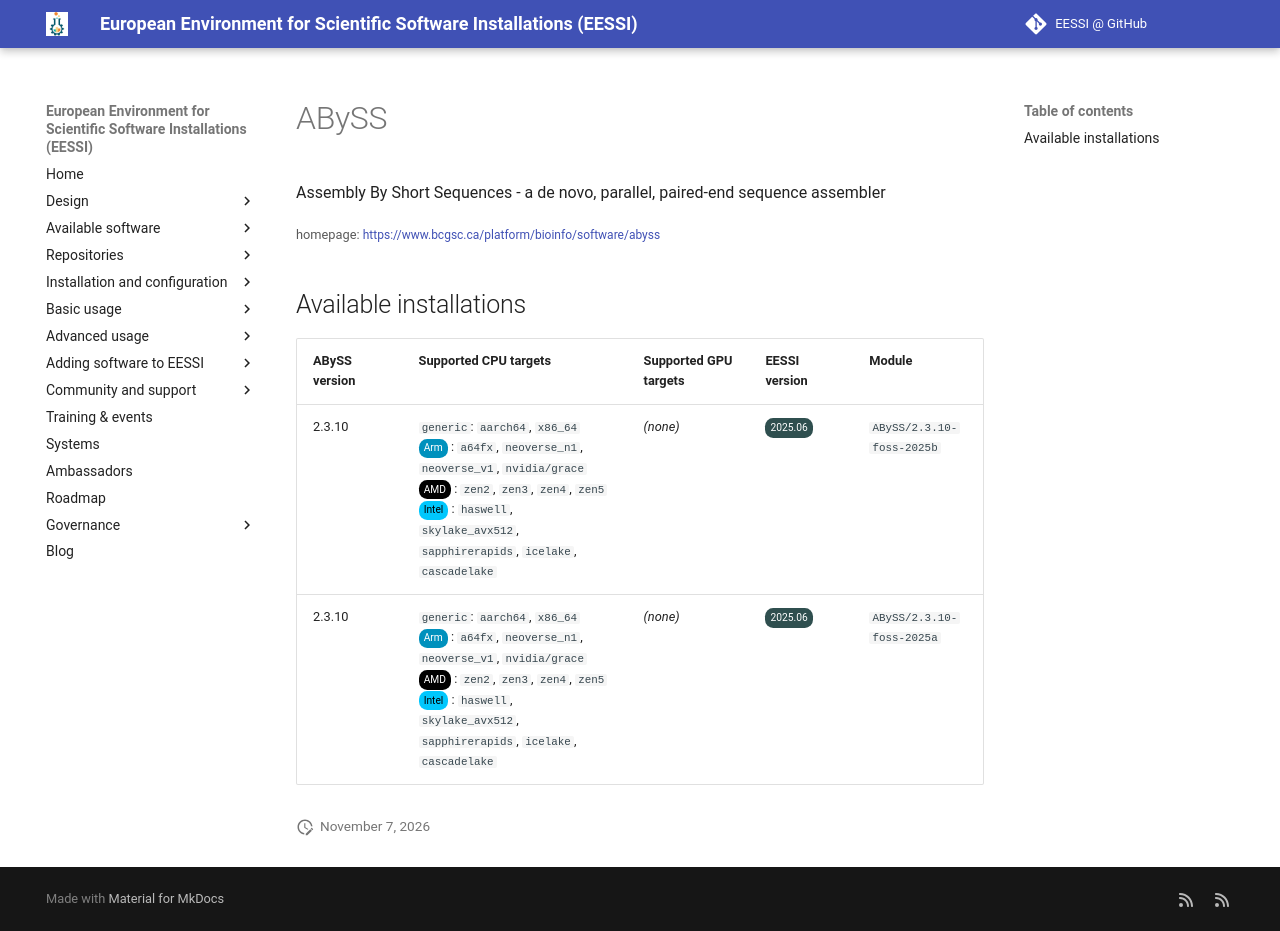

repository: EESSI/docs · page: available_software/detail/ABySS/index.html · generator: mkdocs

---
json_ld:
  '@context': https://schema.org
  '@type': SoftwareApplication
  applicationCategory: DeveloperApplication
  description: Assembly By Short Sequences - a de novo, parallel, paired-end sequence
    assembler
  license: Not confirmed
  name: ABySS
  offers:
    '@type': Offer
    price: 0
  operatingSystem: LINUX
  review:
    '@type': Review
    author:
      '@type': Organization
      name: EESSI
    reviewBody: Application has been successfully made available on all architectures
      supported by EESSI
    reviewRating:
      '@type': Rating
      ratingValue: 5
  softwareRequirements: See https://www.eessi.io/docs/ for how to make EESSI available
    on your system
  softwareVersion: '[''2.3.10'']'
  url: https://www.bcgsc.ca/platform/bioinfo/software/abyss
---
# ABySS


Assembly By Short Sequences - a de novo, parallel, paired-end sequence assembler

<small>homepage: </small><span class="software-link">[https://www.bcgsc.ca/platform/bioinfo/software/abyss](https://www.bcgsc.ca/platform/bioinfo/software/abyss)</span>

## Available installations


|ABySS version|Supported CPU targets|Supported GPU targets|EESSI version|Module|
| --- | --- | --- | --- | --- |
|2.3.10|`generic`: `aarch64`, `x86_64`<br/><span class="software-cpu-arm">Arm</span>: `a64fx`, `neoverse_n1`, `neoverse_v1`, `nvidia/grace`<br/><span class="software-cpu-amd">AMD</span>: `zen2`, `zen3`, `zen4`, `zen5`<br/><span class="software-cpu-intel">Intel</span>: `haswell`, `skylake_avx512`, `sapphirerapids`, `icelake`, `cascadelake`<br/>|*(none)*|<span class="software-eessi-version-202506">2025.06</span>|`ABySS/2.3.10-foss-2025b`|
|2.3.10|`generic`: `aarch64`, `x86_64`<br/><span class="software-cpu-arm">Arm</span>: `a64fx`, `neoverse_n1`, `neoverse_v1`, `nvidia/grace`<br/><span class="software-cpu-amd">AMD</span>: `zen2`, `zen3`, `zen4`, `zen5`<br/><span class="software-cpu-intel">Intel</span>: `haswell`, `skylake_avx512`, `sapphirerapids`, `icelake`, `cascadelake`<br/>|*(none)*|<span class="software-eessi-version-202506">2025.06</span>|`ABySS/2.3.10-foss-2025a`|
